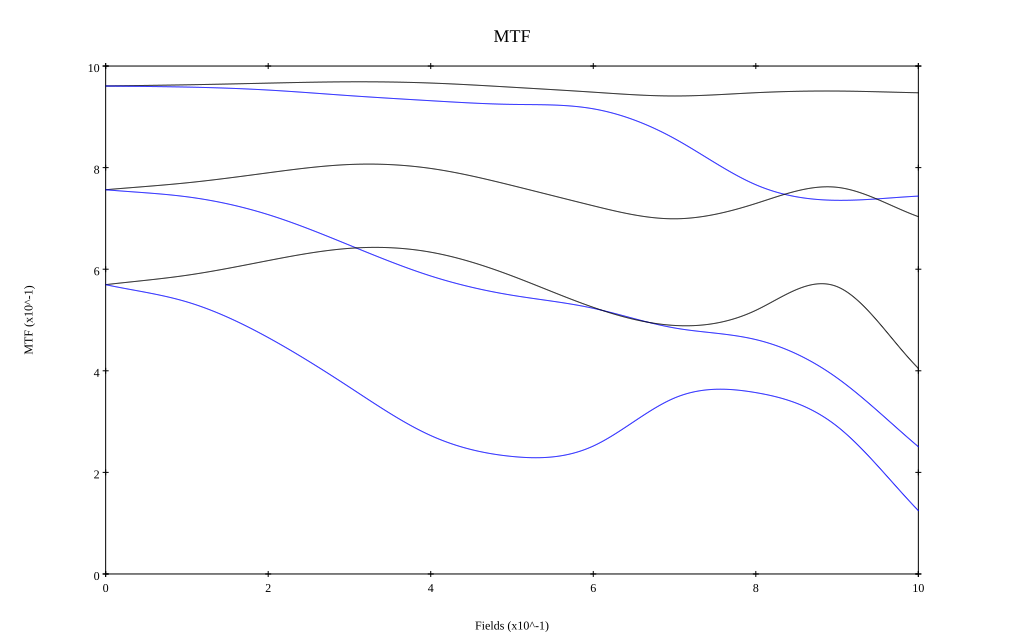

The data file committed next to this chart (first rows):
, 0, 0.1, 0.2, 0.3, 0.4, 0.5, 0.6, 0.7, 0.8, 0.9, 1
10 sag, 0.961, 0.963, 0.966, 0.969, 0.967, 0.958, 0.949, 0.941, 0.947, 0.951, 0.947
10 tan, 0.961, 0.959, 0.953, 0.942, 0.932, 0.924, 0.916, 0.857, 0.766, 0.736, 0.744
30 sag, 0.756, 0.77, 0.79, 0.806, 0.798, 0.765, 0.725, 0.699, 0.729, 0.761, 0.703
30 tan, 0.756, 0.743, 0.707, 0.647, 0.587, 0.549, 0.523, 0.484, 0.461, 0.386, 0.25
50 sag, 0.57, 0.588, 0.617, 0.641, 0.633, 0.587, 0.525, 0.489, 0.519, 0.566, 0.405
50 tan, 0.57, 0.536, 0.465, 0.368, 0.272, 0.231, 0.252, 0.347, 0.357, 0.291, 0.125
